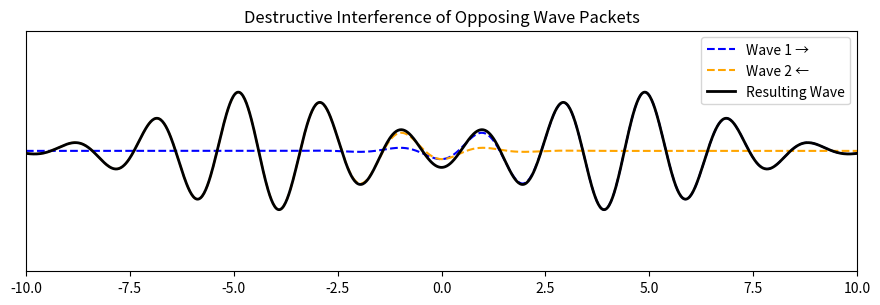

The script that saved this image:
import numpy as np
import matplotlib.pyplot as plt
import matplotlib.animation as animation

# Parameters
frames = 90
x = np.linspace(-10, 10, 1000)
k = 2 * np.pi / 2       # Wave number (spatial frequency)
w = 2 * np.pi / 2       # Angular frequency (temporal frequency)
v = 1                   # Wave speed
alpha = 0.1             # Controls width of the wave packet envelope

# Create figure and axis
fig, ax = plt.subplots(figsize=(9, 3))
plt.tight_layout()
ax.set_xlim(-10, 10)
ax.set_ylim(-2, 2)
ax.set_title("Destructive Interference of Opposing Wave Packets")
ax.set_yticks([])

# Initialize wave lines
wave1_line, = ax.plot([], [], 'b--', label='Wave 1 →')        # Moving right
wave2_line, = ax.plot([], [], 'orange', linestyle='--', label='Wave 2 ←')  # Moving left
total_line, = ax.plot([], [], 'k-', linewidth=2, label='Resulting Wave')

ax.legend(loc='upper right')

# Initialization function
def init():
    wave1_line.set_data([], [])
    wave2_line.set_data([], [])
    total_line.set_data([], [])
    return wave1_line, wave2_line, total_line

# Animation function
def animate(i):
    t = (i-45) * 0.1  # Time step
    # Two opposing wave packets with Gaussian envelopes
    wave1 = np.sin(k * (x - v * t)) * np.exp(-alpha * (x - v * t)**2)
    wave2 = -np.sin(k * (x + v * t)) * np.exp(-alpha * (x + v * t)**2)  # Phase-inverted (destructive)
    total = wave1 + wave2

    wave1_line.set_data(x, wave1)
    wave2_line.set_data(x, wave2)
    total_line.set_data(x, total)
    return wave1_line, wave2_line, total_line

# Create the animation
ani = animation.FuncAnimation(fig, animate, init_func=init,
                              frames=frames, interval=50, blit=True)

# Save as GIF
ani.save("packet_destruction.gif", writer='pillow')
